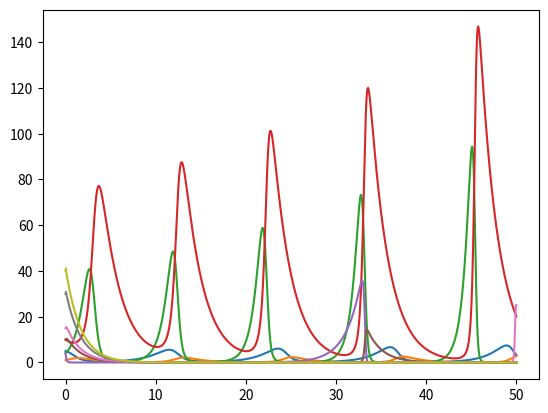

This figure's Python source:
import matplotlib.pyplot as plt

def Euler1s(tmin,tmax,F,G,x0,y0,n):
	h = (tmax-tmin)/n
	T = [tmin]
	Y = [y0]
	X = [x0]
	for i in range(n):
		T.append(T[i] + h)
		X.append(X[i] + h*F(X[i],Y[i],T[i]))
		Y.append(Y[i] + h*G(X[i],Y[i],T[i]))
	return(T,X,Y)

def trace_Euler1s(tmin,tmax,F,G,x0,y0,n):
	[T,X,Y] = Euler1s(tmin,tmax,F,G,x0,y0,n)
	plt.plot(T,X)
	plt.plot(T,Y)
	plt.show()

def F1(x,y,t):
	a = 0.6
	b = 0.8
	return(a*x - b*x*y)

def G1(x,y,t):
	c = 0.6
	d = 0.3
	return(-1*c*y + d*x*y)

def F2(x,y,t):
	a = 1.5
	b = 0.05
	return(a*x - b*x*y)

def G2(x,y,t):
	c = 0.48
	d = 0.05
	return(-1*c*y + d*x*y)

def trace_phase__LVa(tmin,tmax,F,G,LX,LY,n):
	for i in range(len(LX)):
		a = 0
		for j in range(len(LY)):
			[T,X,Y] = Euler1s(tmin,tmax,F,G,LX[i],LY[j],n)
			if a == 0:
				plt.plot(T,X)
				a = 1
			plt.plot(T,Y)
		plt.show()



trace_Euler1s(0,50,F1,G1,5,1,1000)
trace_Euler1s(0,50,F2,G2,4,10,1000)

trace_phase__LVa(0,50,F1,G1,[4],[10,15,30,40],1000)
